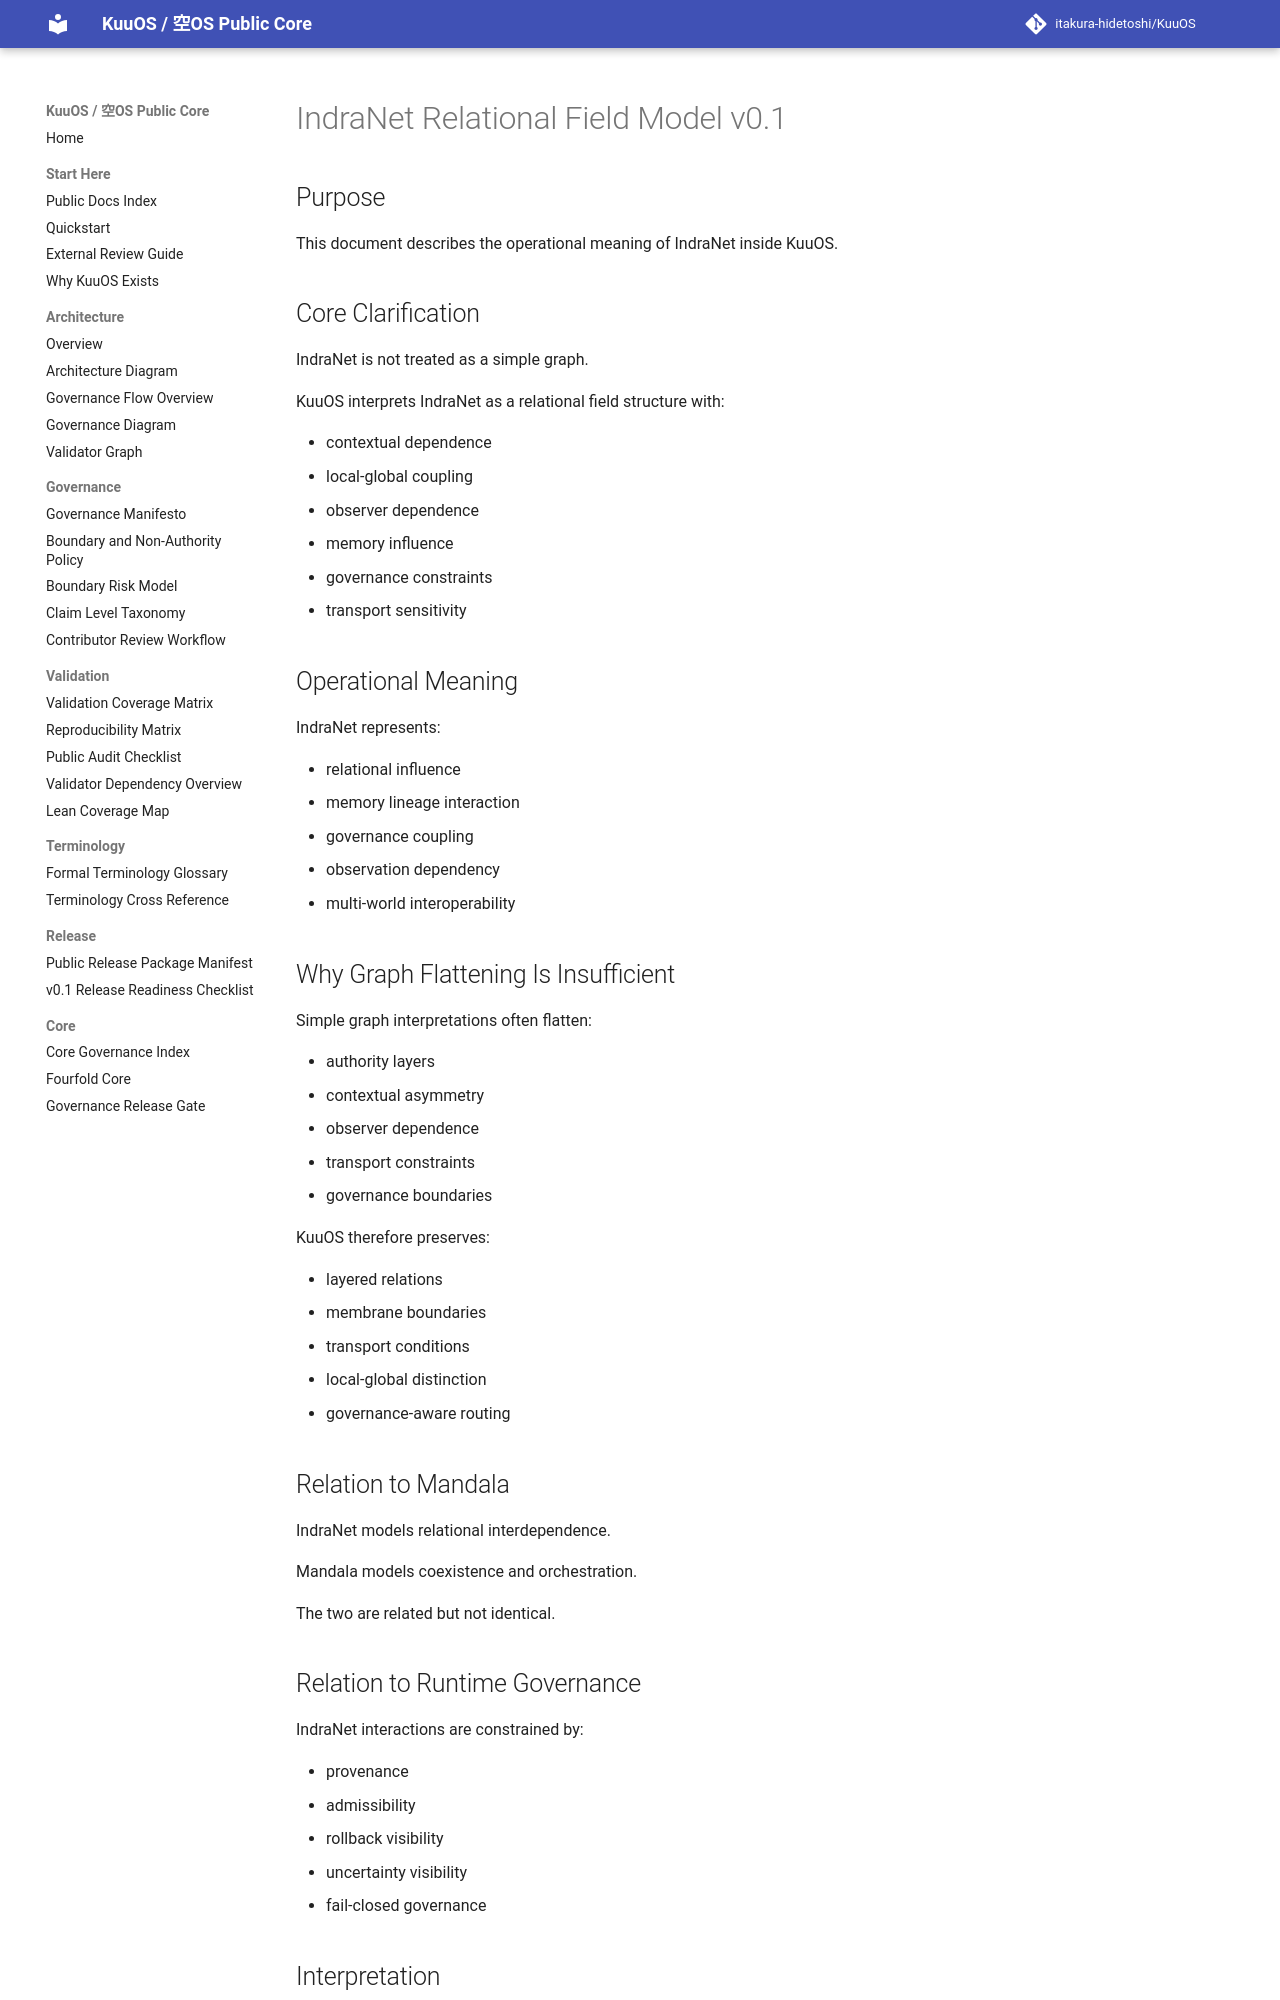

repository: itakura-hidetoshi/KuuOS · page: INDRANET_RELATIONAL_FIELD_MODEL_v0_1/index.html · generator: mkdocs

# IndraNet Relational Field Model v0.1

## Purpose

This document describes the operational meaning of IndraNet inside KuuOS.

## Core Clarification

IndraNet is not treated as a simple graph.

KuuOS interprets IndraNet as a relational field structure with:

- contextual dependence
- local-global coupling
- observer dependence
- memory influence
- governance constraints
- transport sensitivity

## Operational Meaning

IndraNet represents:

- relational influence
- memory lineage interaction
- governance coupling
- observation dependency
- multi-world interoperability

## Why Graph Flattening Is Insufficient

Simple graph interpretations often flatten:

- authority layers
- contextual asymmetry
- observer dependence
- transport constraints
- governance boundaries

KuuOS therefore preserves:

- layered relations
- membrane boundaries
- transport conditions
- local-global distinction
- governance-aware routing

## Relation to Mandala

IndraNet models relational interdependence.

Mandala models coexistence and orchestration.

The two are related but not identical.

## Relation to Runtime Governance

IndraNet interactions are constrained by:

- provenance
- admissibility
- rollback visibility
- uncertainty visibility
- fail-closed governance
